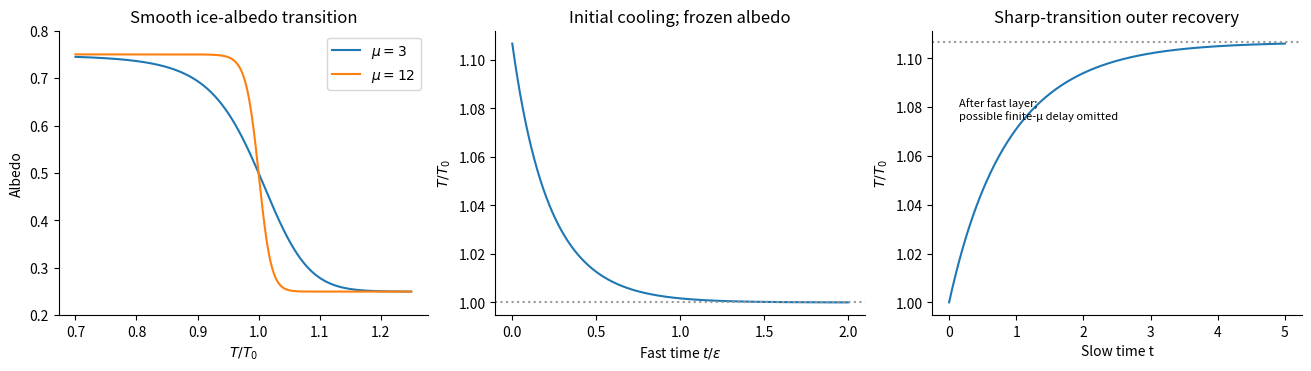

Here is the Python script that generated this plot:
"""Original solution diagram. Python 3.14, NumPy 2.3.5, Matplotlib 3.10.7. Output to current working directory."""
import numpy as np
import matplotlib
matplotlib.use("Agg")
import matplotlib.pyplot as plt
from pathlib import Path
plt.rcParams.update({"figure.facecolor":"white","axes.facecolor":"white","font.size":10,"axes.spines.top":False,"axes.spines.right":False})

fig,axs=plt.subplots(1,3,figsize=(13,3.6),layout='constrained')
T=np.linspace(.7,1.25,500)
for mu in (3,12):axs[0].plot(T,(2-np.tanh(mu*(T**4-1)))/4,label=fr'$\mu={mu}$')
axs[0].set(xlabel=r'$T/T_0$',ylabel='Albedo',title='Smooth ice-albedo transition',ylim=(.2,.8));axs[0].legend()
s=np.linspace(0,2,1000);v=np.empty(len(s));v[0]=1.5**.25;dt=s[1]-s[0]
f=lambda x:1-x**4
for j in range(len(s)-1):
 k1=f(v[j]);k2=f(v[j]+dt*k1/2);k3=f(v[j]+dt*k2/2);k4=f(v[j]+dt*k3);v[j+1]=v[j]+dt*(k1+2*k2+2*k3+k4)/6
axs[1].plot(s,v);axs[1].axhline(1,color='.6',ls=':');axs[1].set(xlabel=r'Fast time $t/\varepsilon$',ylabel=r'$T/T_0$',title='Initial cooling; frozen albedo')
t=np.linspace(0,5,400);axs[2].plot(t,((3-np.exp(-t))/2)**.25,label='Temperature');axs[2].set(xlabel='Slow time t',ylabel=r'$T/T_0$',title='Sharp-transition outer recovery');axs[2].axhline(1.5**.25,color='.6',ls=':');axs[2].text(.15,1.075,'After fast layer;\npossible finite-μ delay omitted',fontsize=8)
fig.savefig(Path.cwd()/'2010-climate-feedback.png',dpi=150,facecolor='white');plt.close(fig)
